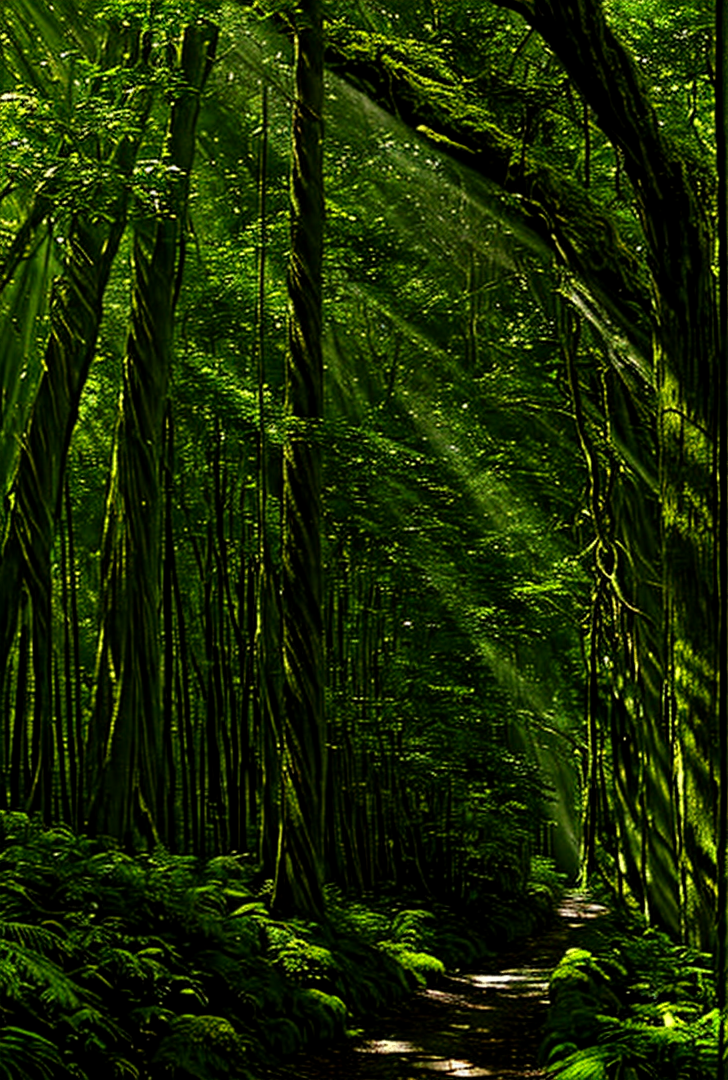
Generation parameters embedded in this image by AUTOMATIC1111 Stable Diffusion web UI or a fork of it (Forge, ...) (PNG 'parameters' text chunk):
Realistic photograph of narrow forest trail winding through dense trees, sunlight filtering through canopy, green moss covering ground, occasional wildflowers along path.

Steps: 100, Sampler: DPM++ 2M SDE Karras, CFG scale: 7, Seed: 3933452943, Size: 728x1080, Model hash: 50e06906ae, Model: realistic, Version: v1.7.0